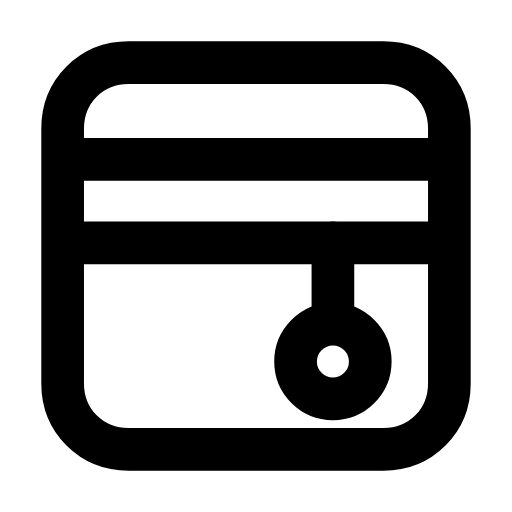
t = 0.00 s
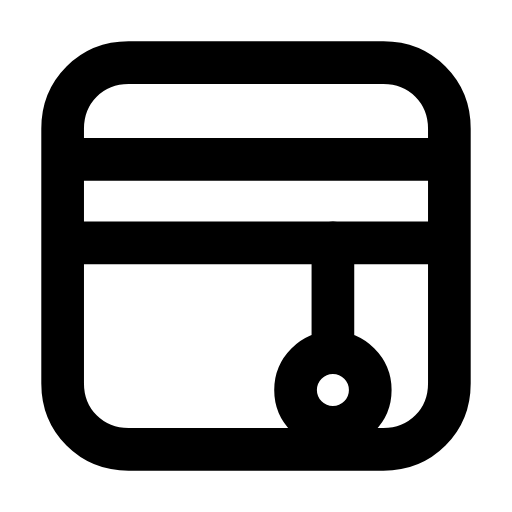
t = 0.26 s
t = 0.53 s: frame unchanged from t = 0.00 s, image omitted
t = 0.80 s: frame unchanged from t = 0.00 s, image omitted
t = 1.08 s: frame unchanged from t = 0.00 s, image omitted
t = 1.39 s: frame unchanged from t = 0.00 s, image omitted

The animated SVG that drew these frames (rendered in a browser with its animation timeline set to each time). Animation: 2 SMIL elements (animate=2); one cycle of 1.65 s, repeats indefinitely.

<svg xmlns="http://www.w3.org/2000/svg" width="24" height="24" viewBox="0 0 24 24" fill="none"><g transform="translate(-0.36 -0.36) scale(1.03)"><path stroke="currentColor" stroke-width="1.942" stroke-linecap="round" stroke-linejoin="round" fill="none" d="M6.2 3.2L17.8 3.2C19.5 3.2 20.8 4.5 20.8 6.2L20.8 17.8C20.8 19.5 19.5 20.8 17.8 20.8L6.2 20.8C4.5 20.8 3.2 19.5 3.2 17.8L3.2 6.2C3.2 4.5 4.5 3.2 6.2 3.2Z"></path><line stroke="currentColor" stroke-width="1.942" stroke-linecap="round" stroke-linejoin="round" fill="none" x1="3.6" y1="7.6" x2="20.4" y2="7.6"></line><line stroke="currentColor" stroke-width="1.942" stroke-linecap="round" stroke-linejoin="round" fill="none" x1="3.6" y1="11.4" x2="20.4" y2="11.4"></line><line stroke="currentColor" stroke-width="1.942" stroke-linecap="round" stroke-linejoin="round" fill="none" x1="15.5" y1="11.4" x2="15.5" y2="15"><animate attributeName="y2" values="15;15;16.4;15;15;15;15;16.4;15;15;15" keyTimes="0;0.09;0.18;0.279;0.45;0.6;0.714;0.78;0.84;0.9;1" dur="1.65s" repeatCount="indefinite" calcMode="spline" keySplines="0.16 1 0.3 1;0.16 1 0.3 1;0.16 1 0.3 1;0.16 1 0.3 1;0.16 1 0.3 1;0.16 1 0.3 1;0.16 1 0.3 1;0.16 1 0.3 1;0.16 1 0.3 1;0.16 1 0.3 1"/></line><circle stroke="currentColor" stroke-width="1.942" stroke-linecap="round" stroke-linejoin="round" fill="none" cx="15.5" cy="16.8" r="1.7"><animate attributeName="cy" values="16.8;16.8;18.1;16.8;16.8;16.8;16.8;18.1;16.8;16.8;16.8" keyTimes="0;0.09;0.18;0.279;0.45;0.6;0.714;0.78;0.84;0.9;1" dur="1.65s" repeatCount="indefinite" calcMode="spline" keySplines="0.16 1 0.3 1;0.16 1 0.3 1;0.16 1 0.3 1;0.16 1 0.3 1;0.16 1 0.3 1;0.16 1 0.3 1;0.16 1 0.3 1;0.16 1 0.3 1;0.16 1 0.3 1;0.16 1 0.3 1"/></circle></g></svg>
